The GitHub repository diogoazevedo04/ERCP_Image_Classifier contains a labelled image folder "processed_dataset" with 4 categories: biliary leaks, lithiasis, normal, stricture. Examples follow, each with its label.

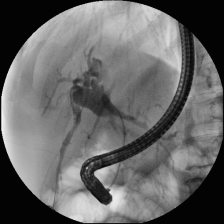
Label: stricture

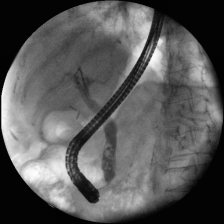
Label: lithiasis

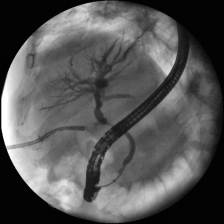
Label: biliary leaks

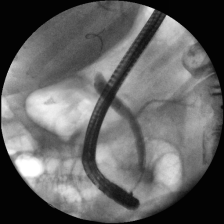
Label: lithiasis

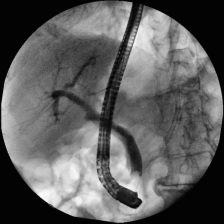
Label: normal

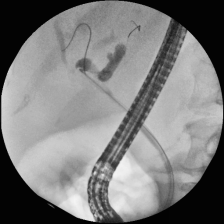
Label: stricture
